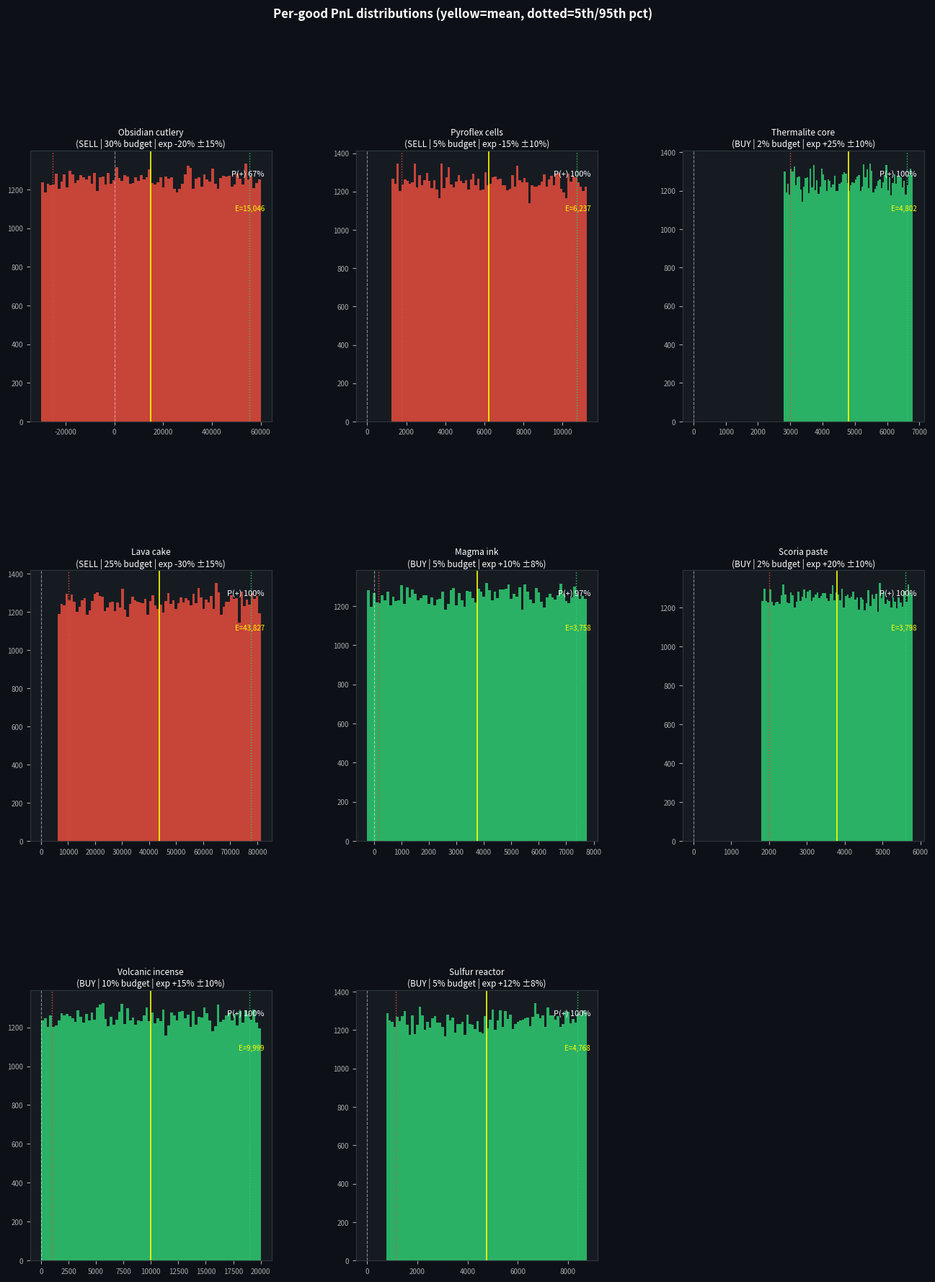
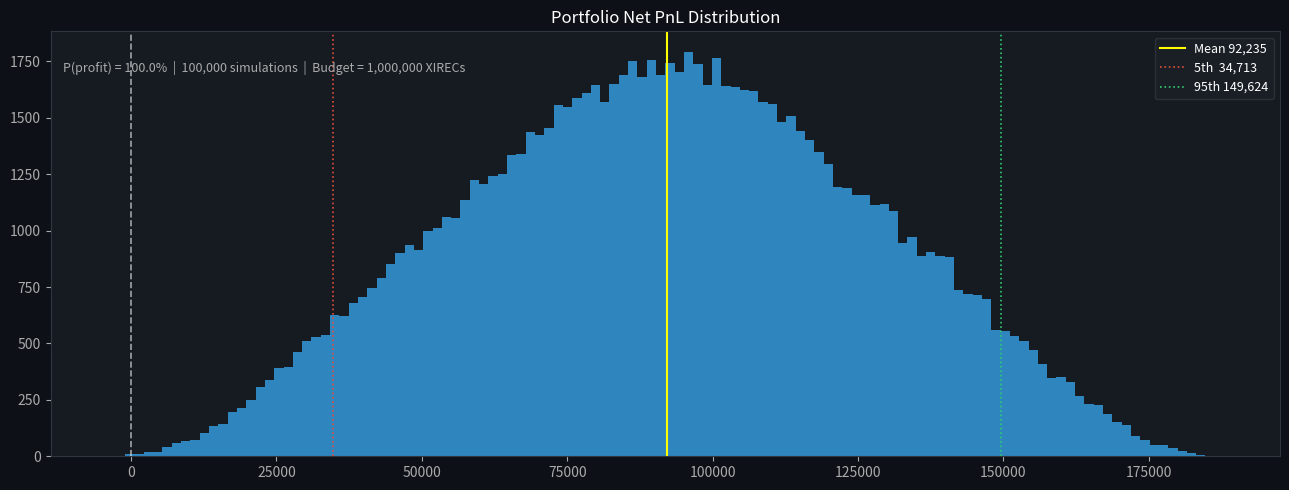
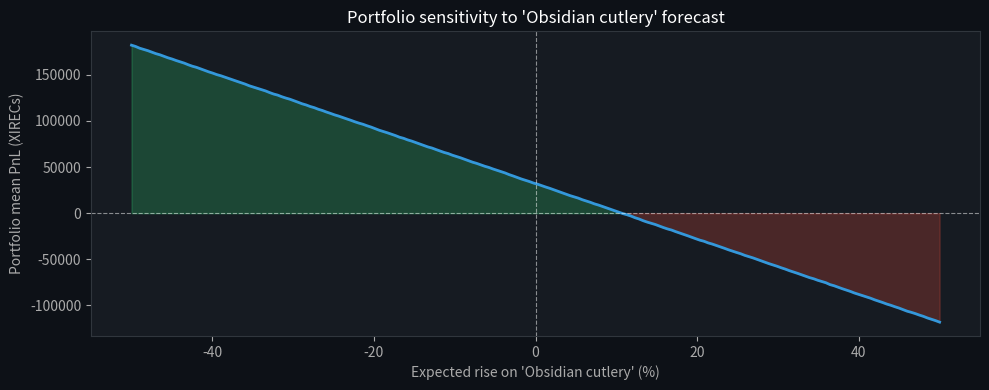
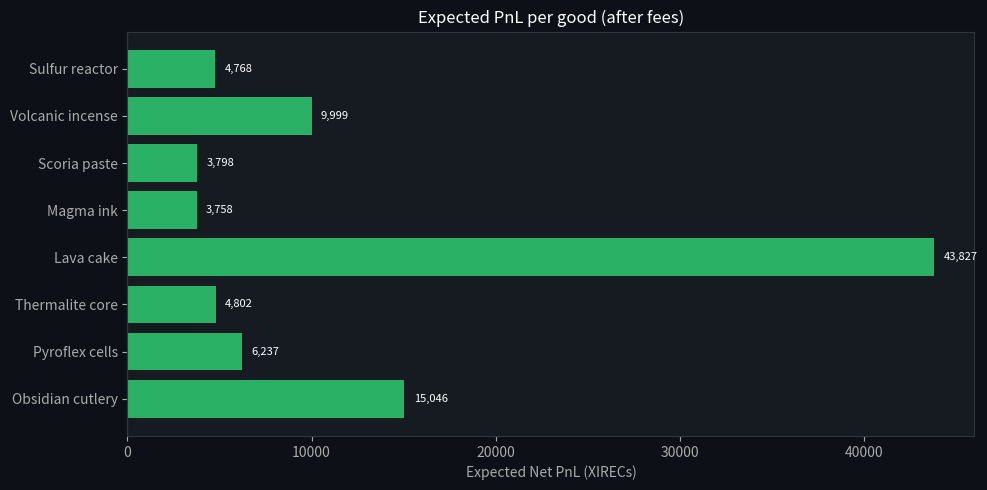

Reproduce these figures in Python, in order.
import numpy as np
import matplotlib.pyplot as plt
import matplotlib.gridspec as gridspec
import warnings
warnings.filterwarnings("ignore")
np.random.seed(42)


BUDGET = 1_000_000   # XIRECs
N_SIM  = 100_000     # Monte Carlo draws

# (name, side, pct_budget, expected_rise, uncertainty)
#   pct_budget    : fraction of budget to invest, e.g. 0.30 = 30%
#   expected_rise : central price forecast, e.g. -0.20 = -20%
#   uncertainty   : uniform ± band around expected_rise
GOODS = [
    ("Obsidian cutlery",  "sell",  0.30, -0.20, 0.15),
    ("Pyroflex cells",    "sell",  0.05, -0.15, 0.10),
    ("Thermalite core",   "buy",   0.02,  0.25, 0.10),
    ("Lava cake",         "sell",  0.25, -0.30, 0.15),
    ("Magma ink",         "buy",   0.05,  0.10, 0.08),
    ("Scoria paste",      "buy",   0.02,  0.20, 0.10),
    ("Ashes of Phoenix",  "buy",   0.00,  0.00, 0.00),
    ("Volcanic incense",  "buy",   0.10,  0.15, 0.10),
    ("Sulfur reactor",    "buy",   0.05,  0.12, 0.08),
]


def simulate(goods, budget=BUDGET, n=N_SIM):
    results   = {}
    total_pnl = np.zeros(n)
    for name, side, pct, exp_rise, unc in goods:
        inv  = budget * pct
        fee  = inv * pct / 2          # game rule
        lo, hi = exp_rise - unc, exp_rise + unc
        draws  = np.random.uniform(lo, hi, n)
        gross  = inv * draws * (1 if side == "buy" else -1)
        pnl    = gross - fee
        results[name] = dict(pnl=pnl, inv=inv, fee=fee,
                             side=side, pct=pct,
                             exp_rise=exp_rise, unc=unc)
        total_pnl += pnl
    return results, total_pnl

results, total_pnl = simulate(GOODS)


print(f"{'Good':<22} {'Side':>5}  {'Invest':>10}  {'Fee':>8}  "
      f"{'E[PnL]':>10}  {'P(profit)':>10}  {'5th%':>10}  {'95th%':>10}")
print("─" * 95)
for name, side, *_ in GOODS:
    d = results[name]
    p = d['pnl']
    print(f"{name:<22} {d['side']:>5}  {d['inv']:>10,.0f}  {d['fee']:>8,.0f}  "
          f"{np.mean(p):>10,.0f}  {np.mean(p>0)*100:>9.1f}%  "
          f"{np.percentile(p,5):>10,.0f}  {np.percentile(p,95):>10,.0f}")
print("─" * 95)
tp = total_pnl
print(f"\n{'PORTFOLIO':<22}  {'':>5}  {'':>10}  {'':>8}  "
      f"{np.mean(tp):>10,.0f}  {np.mean(tp>0)*100:>9.1f}%  "
      f"{np.percentile(tp,5):>10,.0f}  {np.percentile(tp,95):>10,.0f}")


CPOS, CNEG, CNEU = '#2ecc71', '#e74c3c', '#3498db'

fig = plt.figure(figsize=(16, 20))
fig.patch.set_facecolor('#0d1117')
gs  = gridspec.GridSpec(3, 3, figure=fig, hspace=0.55, wspace=0.35)

def hist_ax(ax, data, title, color):
    ax.set_facecolor('#161b22')
    ax.hist(data, bins=80, color=color, alpha=0.85, edgecolor='none')
    ax.axvline(0,                        color='white',  lw=0.8, ls='--', alpha=0.5)
    ax.axvline(np.mean(data),            color='yellow', lw=1.2)
    ax.axvline(np.percentile(data,  5),  color=CNEG,     lw=1.0, ls=':')
    ax.axvline(np.percentile(data, 95),  color=CPOS,     lw=1.0, ls=':')
    ax.set_title(title, color='white', fontsize=8.5, pad=4)
    ax.tick_params(colors='#aaaaaa', labelsize=7)
    for sp in ax.spines.values(): sp.set_edgecolor('#30363d')
    ax.xaxis.get_offset_text().set_color('#aaaaaa')
    ax.text(0.97, 0.93, f"P(+) {np.mean(data>0)*100:.0f}%",
            transform=ax.transAxes, color='white', fontsize=8, ha='right', va='top')
    ax.text(0.97, 0.80, f"E={np.mean(data):,.0f}",
            transform=ax.transAxes, color='yellow', fontsize=7, ha='right', va='top')

active = [(n,d) for n,d in results.items() if d['inv'] > 0]
for idx, (name, d) in enumerate(active):
    row, col = divmod(idx, 3)
    if row >= 3: break
    ax = fig.add_subplot(gs[row, col])
    color = CPOS if d['side'] == 'buy' else CNEG
    hist_ax(ax, d['pnl'],
            f"{name}\n({d['side'].upper()} | {d['pct']*100:.0f}% budget | "
            f"exp {d['exp_rise']*100:+.0f}% ±{d['unc']*100:.0f}%)", color)

fig.suptitle("Per-good PnL distributions (yellow=mean, dotted=5th/95th pct)",
             color='white', fontsize=12, fontweight='bold')
plt.show()


fig, ax = plt.subplots(figsize=(13, 5))
fig.patch.set_facecolor('#0d1117')
ax.set_facecolor('#161b22')

ax.hist(total_pnl, bins=120, color=CNEU, alpha=0.85, edgecolor='none')
ax.axvline(0,                          color='white',  lw=1.2, ls='--', alpha=0.6)
ax.axvline(np.mean(total_pnl),         color='yellow', lw=1.5,
           label=f"Mean {np.mean(total_pnl):,.0f}")
ax.axvline(np.percentile(total_pnl,5), color=CNEG, lw=1.2, ls=':',
           label=f"5th  {np.percentile(total_pnl,5):,.0f}")
ax.axvline(np.percentile(total_pnl,95),color=CPOS, lw=1.2, ls=':',
           label=f"95th {np.percentile(total_pnl,95):,.0f}")

ax.set_title("Portfolio Net PnL Distribution", color='white', fontsize=12)
ax.tick_params(colors='#aaaaaa')
for sp in ax.spines.values(): sp.set_edgecolor('#30363d')
ax.xaxis.get_offset_text().set_color('#aaaaaa')
ax.legend(facecolor='#1c2128', edgecolor='#30363d', labelcolor='white', fontsize=9)
ax.text(0.01, 0.93,
        f"P(profit) = {np.mean(total_pnl>0)*100:.1f}%  |  {N_SIM:,} simulations  |  Budget = {BUDGET:,} XIRECs",
        transform=ax.transAxes, color='#aaaaaa', fontsize=9, va='top')
fig.patch.set_facecolor('#0d1117')
plt.tight_layout()
plt.show()


SWEEP_GOOD = "Obsidian cutlery"   # ← change to any good name

sweeps = np.linspace(-0.5, 0.5, 200)
means  = []
for s in sweeps:
    patched = [(n, sd, pc, s if n == SWEEP_GOOD else er, un)
               for n, sd, pc, er, un in GOODS]
    _, tp_s = simulate(patched)
    means.append(np.mean(tp_s))

fig, ax = plt.subplots(figsize=(10, 4))
fig.patch.set_facecolor('#0d1117')
ax.set_facecolor('#161b22')
ax.plot(sweeps * 100, means, color=CNEU, lw=2)
ax.axhline(0, color='white', lw=0.8, ls='--', alpha=0.5)
ax.axvline(0, color='white', lw=0.8, ls='--', alpha=0.5)
ax.fill_between(sweeps*100, means, 0, where=np.array(means)>0, color=CPOS, alpha=0.25)
ax.fill_between(sweeps*100, means, 0, where=np.array(means)<0, color=CNEG, alpha=0.25)
ax.set_xlabel(f"Expected rise on '{SWEEP_GOOD}' (%)", color='#aaaaaa')
ax.set_ylabel("Portfolio mean PnL (XIRECs)", color='#aaaaaa')
ax.set_title(f"Portfolio sensitivity to '{SWEEP_GOOD}' forecast", color='white')
ax.tick_params(colors='#aaaaaa')
for sp in ax.spines.values(): sp.set_edgecolor('#30363d')
plt.tight_layout()
plt.show()


names_plot = [n for n,d in results.items() if d['inv'] > 0]
exp_pnls   = [np.mean(results[n]['pnl']) for n in names_plot]
colors_bar = [CPOS if v >= 0 else CNEG for v in exp_pnls]

fig, ax = plt.subplots(figsize=(10, 5))
fig.patch.set_facecolor('#0d1117')
ax.set_facecolor('#161b22')
bars = ax.barh(names_plot, exp_pnls, color=colors_bar, alpha=0.85)
ax.axvline(0, color='white', lw=0.8, ls='--', alpha=0.5)
ax.set_xlabel("Expected Net PnL (XIRECs)", color='#aaaaaa')
ax.set_title("Expected PnL per good (after fees)", color='white')
ax.tick_params(colors='#aaaaaa')
for sp in ax.spines.values(): sp.set_edgecolor('#30363d')
for bar, val in zip(bars, exp_pnls):
    ax.text(val + (500 if val >= 0 else -500),
            bar.get_y() + bar.get_height()/2,
            f"{val:,.0f}", va='center',
            ha='left' if val >= 0 else 'right',
            color='white', fontsize=8)
plt.tight_layout()
plt.show()
